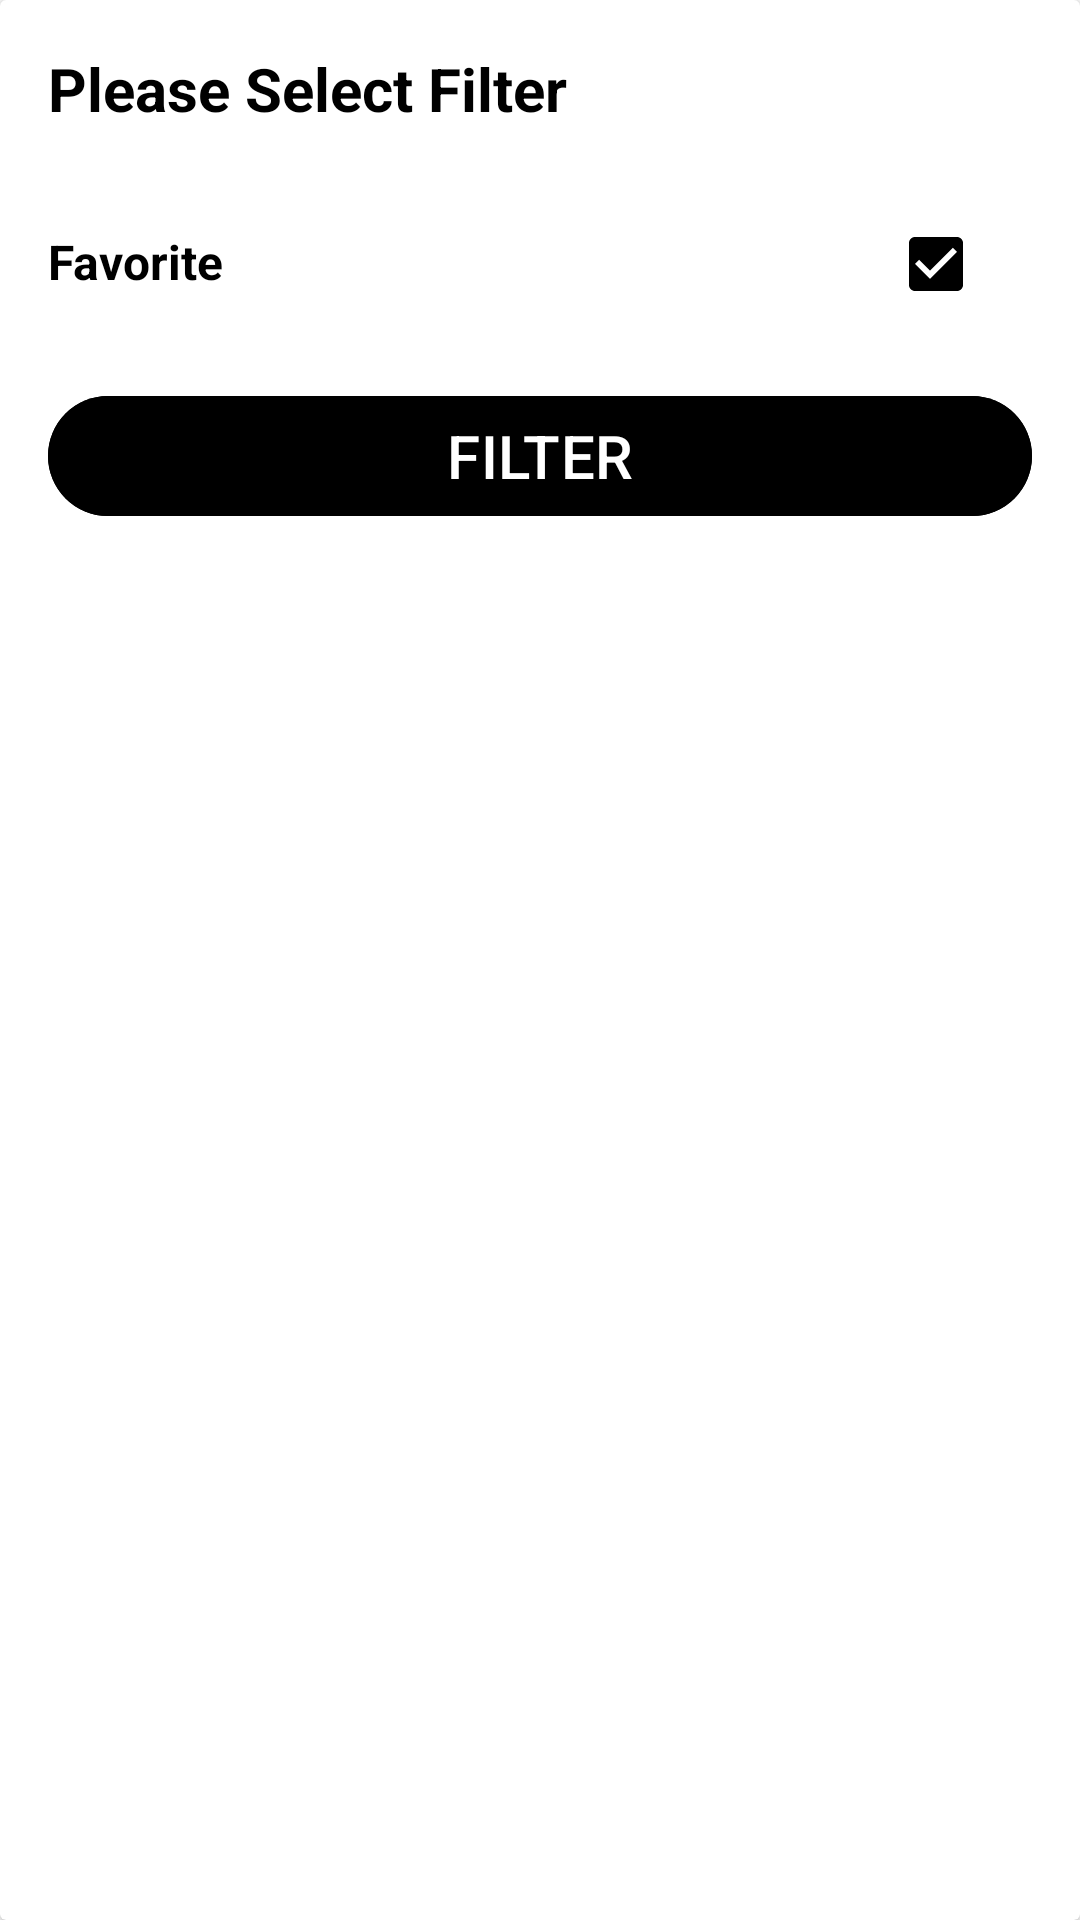

Android layout source for this screen:
<!-- AndroidManifest.xml: application theme Theme.KedaTechAndroidCatalog -->
<!-- res/layout/bottom_sheet_filter.xml -->
<?xml version="1.0" encoding="utf-8"?>
<androidx.cardview.widget.CardView xmlns:android="http://schemas.android.com/apk/res/android"
    android:layout_width="match_parent"
    android:layout_height="wrap_content">

    <LinearLayout
        android:layout_width="match_parent"
        android:layout_height="wrap_content"
        android:layout_margin="16dp"
        android:orientation="vertical">

        <LinearLayout
            android:layout_width="match_parent"
            android:layout_height="wrap_content"
            android:layout_marginBottom="16dp"
            android:orientation="horizontal">

            <com.google.android.material.textview.MaterialTextView
                android:layout_width="0dp"
                android:layout_height="wrap_content"
                android:layout_weight="1"
                android:text="@string/lbl_please_select_filter"
                android:textColor="@color/black"
                android:textSize="20sp"
                android:textStyle="bold" />

            <ImageView
                android:id="@+id/ivClose"
                android:layout_width="32dp"
                android:layout_height="32dp"
                android:contentDescription="@string/app_name"
                android:src="@drawable/ic_close" />

        </LinearLayout>

        <LinearLayout
            android:layout_width="match_parent"
            android:layout_height="wrap_content"
            android:layout_marginBottom="16dp"
            android:orientation="horizontal">

            <com.google.android.material.textview.MaterialTextView
                android:layout_width="0dp"
                android:layout_height="wrap_content"
                android:layout_weight="1"
                android:text="@string/lbl_favorite"
                android:textColor="@color/black"
                android:textSize="16sp"
                android:textStyle="bold" />

            <CheckBox
                android:id="@+id/cbFavorite"
                style="@style/Widget.App.CheckBox"
                android:layout_width="wrap_content"
                android:layout_height="wrap_content"
                android:checked="true" />

        </LinearLayout>

        <com.google.android.material.button.MaterialButton
            android:id="@+id/mbFilterBottomSheet"
            android:layout_width="match_parent"
            android:layout_height="wrap_content"
            android:backgroundTint="@color/black"
            android:text="@string/lbl_filter"
            android:textAllCaps="true"
            android:textColor="@color/white"
            android:textSize="20sp" />

    </LinearLayout>

</androidx.cardview.widget.CardView>
<!-- resources referenced by this layout -->
<resources>
  <string name="app_name">Keda Tech Android Catalog</string>
  <string name="lbl_favorite">Favorite</string>
  <string name="lbl_filter">Filter</string>
  <string name="lbl_please_select_filter">Please Select Filter</string>
  <style name="Widget.App.CheckBox" parent="Widget.MaterialComponents.CompoundButton.CheckBox">
          <item name="buttonTint">@color/button_tint</item>
      </style>
  <style name="Theme.KedaTechAndroidCatalog" parent="Base.Theme.KedaTechAndroidCatalog" />
  <style name="Base.Theme.KedaTechAndroidCatalog" parent="Theme.Material3.Light.NoActionBar">
          
          <item name="colorPrimary">@color/white</item>
          <item name="colorOnPrimary">@color/white</item>
          <item name="colorSecondary">@color/white</item>
          <item name="colorPrimaryDark">@color/white</item>
          <item name="android:windowBackground">@color/white</item>
          <item name="android:textColorPrimary">@color/black</item>
          <item name="android:navigationBarColor">@color/black</item>
          <item name="android:statusBarColor">@color/white</item>
          <item name="checkboxStyle">@style/Widget.App.CheckBox</item>
      </style>
  <!-- not gathered from this repository: default colours our renderer supplied (Android Studio template values) -->
  <color name="black">#FF000000</color>
  <color name="white">#FFFFFFFF</color>
</resources>
